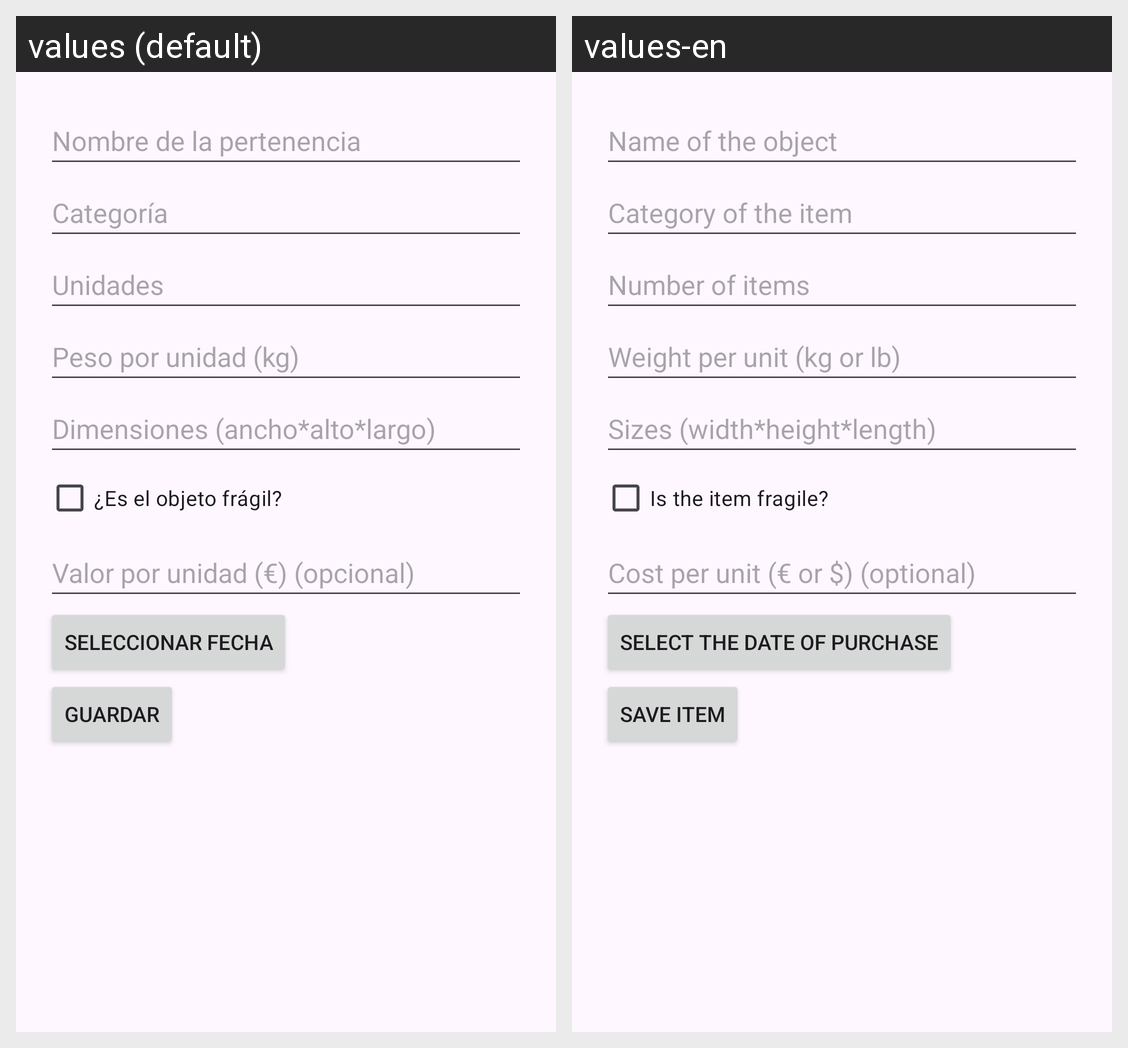

The Android screen above is rendered under two locales of the same app. Produce the string resources it draws, with the default and per-locale values.
Android screen res/layout/activity_add_pertenencia.xml rendered under 2 locales, left to right: values (default), values-en. Device: Nexus 5 (rendered at 1080×1920; each locale shown at half size, 540×960, under a caption strip naming it); theme Theme.Gestor_de_inventario_personal_Luengo_Gomez_Alejandro.
Strings drawn on this screen, with the default value and each locale's value (text and hints the layout hard-codes, and strings that could not be matched under every locale, appear in the picture but are not listed):

etNombre
  values: Nombre de la pertenencia
  values-en: Name of the object

etCategoria
  values: Categoría
  values-en: Category of the item

etUnidades
  values: Unidades
  values-en: Number of items

etPeso
  values: Peso por unidad (kg)
  values-en: Weight per unit (kg or lb)

etDimensiones
  values: Dimensiones (ancho*alto*largo)
  values-en: Sizes (width*height*length)

checkBoxFragil
  values: ¿Es el objeto frágil?
  values-en: Is the item fragile?

etValor
  values: Valor por unidad (€) (opcional)
  values-en: Cost per unit (€ or $) (optional)

btnFecha
  values: Seleccionar fecha
  values-en: Select the date of purchase

btnGuardar
  values: Guardar
  values-en: Save item
